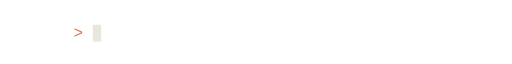
t = 0.00 s
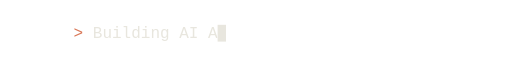
t = 1.67 s
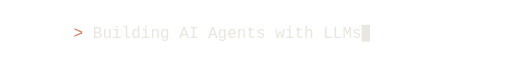
t = 3.44 s
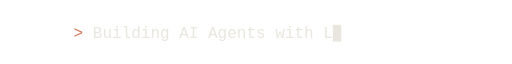
t = 4.99 s
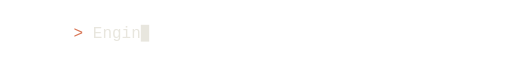
t = 6.63 s
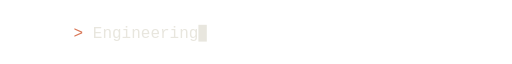
t = 7.17 s

The animated SVG that drew these frames (rendered in a browser with its animation timeline set to each time). Animation: 5 SMIL elements (animate=5); frames cover the first 7.17 s, repeats indefinitely.

<svg xmlns="http://www.w3.org/2000/svg" width="640" height="44" viewBox="0 0 640 44" role="img" aria-labelledby="title desc">
  <title id="title">What I build</title>
  <desc id="desc">A terminal prompt types, then deletes: Building AI Agents with LLMs; Engineering RAG Systems; Turning AI into Practical Solutions.</desc>
  <!-- Generated by scripts/build_typing.py (dark theme). Edit the script, not this file. -->
  <defs>
    <clipPath id="type-0"><rect x="116" y="0" width="0" height="44"><animate attributeName="width" values="0;12;24;36;48;60;72;84;96;108;120;132;144;156;168;180;192;204;216;228;240;252;264;276;288;300;312;324;336;324;312;300;288;276;264;252;240;228;216;204;192;180;168;156;144;132;120;108;96;84;72;60;48;36;24;12;0;0" keyTimes="0.0000;0.0344;0.0402;0.0461;0.0494;0.0528;0.0584;0.0636;0.0687;0.0727;0.0799;0.0848;0.0896;0.0955;0.0999;0.1041;0.1094;0.1154;0.1212;0.1259;0.1327;0.1366;0.1398;0.1431;0.1475;0.1539;0.1581;0.1638;0.1685;0.2820;0.2836;0.2853;0.2869;0.2885;0.2901;0.2917;0.2933;0.2949;0.2965;0.2981;0.2997;0.3013;0.3029;0.3045;0.3061;0.3077;0.3093;0.3109;0.3125;0.3141;0.3157;0.3173;0.3189;0.3205;0.3221;0.3237;0.3253;1.0000" calcMode="discrete" dur="17.462s" repeatCount="indefinite"/></rect></clipPath>
    <clipPath id="type-1"><rect x="116" y="0" width="0" height="44"><animate attributeName="width" values="0;12;24;36;48;60;72;84;96;108;120;132;144;156;168;180;192;204;216;228;240;252;264;276;264;252;240;228;216;204;192;180;168;156;144;132;120;108;96;84;72;60;48;36;24;12;0;0" keyTimes="0.0000;0.3613;0.3651;0.3683;0.3724;0.3760;0.3806;0.3866;0.3917;0.3953;0.4010;0.4065;0.4117;0.4198;0.4251;0.4305;0.4347;0.4429;0.4488;0.4524;0.4578;0.4629;0.4674;0.4721;0.5854;0.5871;0.5887;0.5903;0.5919;0.5935;0.5951;0.5967;0.5983;0.5999;0.6015;0.6031;0.6047;0.6063;0.6079;0.6095;0.6111;0.6127;0.6143;0.6159;0.6175;0.6191;0.6207;1.0000" calcMode="discrete" dur="17.462s" repeatCount="indefinite"/></rect></clipPath>
    <clipPath id="type-2"><rect x="116" y="0" width="0" height="44"><animate attributeName="width" values="0;12;24;36;48;60;72;84;96;108;120;132;144;156;168;180;192;204;216;228;240;252;264;276;288;300;312;324;336;348;360;372;384;396;408;420;408;396;384;372;360;348;336;324;312;300;288;276;264;252;240;228;216;204;192;180;168;156;144;132;120;108;96;84;72;60;48;36;24;12;0;0" keyTimes="0.0000;0.6567;0.6625;0.6671;0.6726;0.6768;0.6824;0.6882;0.6926;0.6997;0.7055;0.7107;0.7175;0.7213;0.7254;0.7306;0.7342;0.7422;0.7461;0.7519;0.7559;0.7618;0.7670;0.7716;0.7762;0.7812;0.7861;0.7924;0.7962;0.8008;0.8066;0.8115;0.8149;0.8204;0.8256;0.8314;0.9439;0.9455;0.9471;0.9487;0.9503;0.9519;0.9535;0.9551;0.9567;0.9583;0.9599;0.9615;0.9631;0.9647;0.9663;0.9679;0.9695;0.9711;0.9727;0.9743;0.9759;0.9776;0.9792;0.9808;0.9824;0.9840;0.9856;0.9872;0.9888;0.9904;0.9920;0.9936;0.9952;0.9968;0.9984;1.0000" calcMode="discrete" dur="17.462s" repeatCount="indefinite"/></rect></clipPath>
  </defs>
  <style>
    text { font-family: ui-monospace, SFMono-Regular, "SF Mono", Menlo, Consolas, "Liberation Mono", "DejaVu Sans Mono", monospace; }
    .static { display: none; }
    @media (prefers-reduced-motion: reduce) {
      .motion { display: none; }
      .static { display: inline; }
    }
  </style>
  <text x="92" y="29" font-size="20" fill="#D97757">&gt;</text>
  <g font-size="20" fill="#E8E6DE">
    <g class="motion">
    <g clip-path="url(#type-0)"><text x="116" y="29" textLength="336" lengthAdjust="spacing">Building AI Agents with LLMs</text></g>
    <g clip-path="url(#type-1)"><text x="116" y="29" textLength="276" lengthAdjust="spacing">Engineering RAG Systems</text></g>
    <g clip-path="url(#type-2)"><text x="116" y="29" textLength="420" lengthAdjust="spacing">Turning AI into Practical Solutions</text></g>
    <rect x="116" y="13" width="10.5" height="21"><animate attributeName="x" values="116;128;140;152;164;176;188;200;212;224;236;248;260;272;284;296;308;320;332;344;356;368;380;392;404;416;428;440;452;440;428;416;404;392;380;368;356;344;332;320;308;296;284;272;260;248;236;224;212;200;188;176;164;152;140;128;116;128;140;152;164;176;188;200;212;224;236;248;260;272;284;296;308;320;332;344;356;368;380;392;380;368;356;344;332;320;308;296;284;272;260;248;236;224;212;200;188;176;164;152;140;128;116;128;140;152;164;176;188;200;212;224;236;248;260;272;284;296;308;320;332;344;356;368;380;392;404;416;428;440;452;464;476;488;500;512;524;536;524;512;500;488;476;464;452;440;428;416;404;392;380;368;356;344;332;320;308;296;284;272;260;248;236;224;212;200;188;176;164;152;140;128;116;116" keyTimes="0.0000;0.0344;0.0402;0.0461;0.0494;0.0528;0.0584;0.0636;0.0687;0.0727;0.0799;0.0848;0.0896;0.0955;0.0999;0.1041;0.1094;0.1154;0.1212;0.1259;0.1327;0.1366;0.1398;0.1431;0.1475;0.1539;0.1581;0.1638;0.1685;0.2820;0.2836;0.2853;0.2869;0.2885;0.2901;0.2917;0.2933;0.2949;0.2965;0.2981;0.2997;0.3013;0.3029;0.3045;0.3061;0.3077;0.3093;0.3109;0.3125;0.3141;0.3157;0.3173;0.3189;0.3205;0.3221;0.3237;0.3253;0.3613;0.3651;0.3683;0.3724;0.3760;0.3806;0.3866;0.3917;0.3953;0.4010;0.4065;0.4117;0.4198;0.4251;0.4305;0.4347;0.4429;0.4488;0.4524;0.4578;0.4629;0.4674;0.4721;0.5854;0.5871;0.5887;0.5903;0.5919;0.5935;0.5951;0.5967;0.5983;0.5999;0.6015;0.6031;0.6047;0.6063;0.6079;0.6095;0.6111;0.6127;0.6143;0.6159;0.6175;0.6191;0.6207;0.6567;0.6625;0.6671;0.6726;0.6768;0.6824;0.6882;0.6926;0.6997;0.7055;0.7107;0.7175;0.7213;0.7254;0.7306;0.7342;0.7422;0.7461;0.7519;0.7559;0.7618;0.7670;0.7716;0.7762;0.7812;0.7861;0.7924;0.7962;0.8008;0.8066;0.8115;0.8149;0.8204;0.8256;0.8314;0.9439;0.9455;0.9471;0.9487;0.9503;0.9519;0.9535;0.9551;0.9567;0.9583;0.9599;0.9615;0.9631;0.9647;0.9663;0.9679;0.9695;0.9711;0.9727;0.9743;0.9759;0.9776;0.9792;0.9808;0.9824;0.9840;0.9856;0.9872;0.9888;0.9904;0.9920;0.9936;0.9952;0.9968;0.9984;1.0000" calcMode="discrete" dur="17.462s" repeatCount="indefinite"/><animate attributeName="opacity" values="1;0;1;0;1;0;1;0;1;0;1;0;1;0;1;0;1;0;1;1" keyTimes="0.0000;0.0304;0.0344;0.2036;0.2339;0.2643;0.2820;0.3573;0.3613;0.5070;0.5373;0.5677;0.5854;0.6527;0.6567;0.8654;0.8958;0.9261;0.9439;1.0000" calcMode="discrete" dur="17.462s" repeatCount="indefinite"/></rect>
    </g>
    <g class="static"><text x="116" y="29" textLength="336" lengthAdjust="spacing">Building AI Agents with LLMs</text><rect x="452" y="13" width="10.5" height="21"/></g>
  </g>
</svg>
